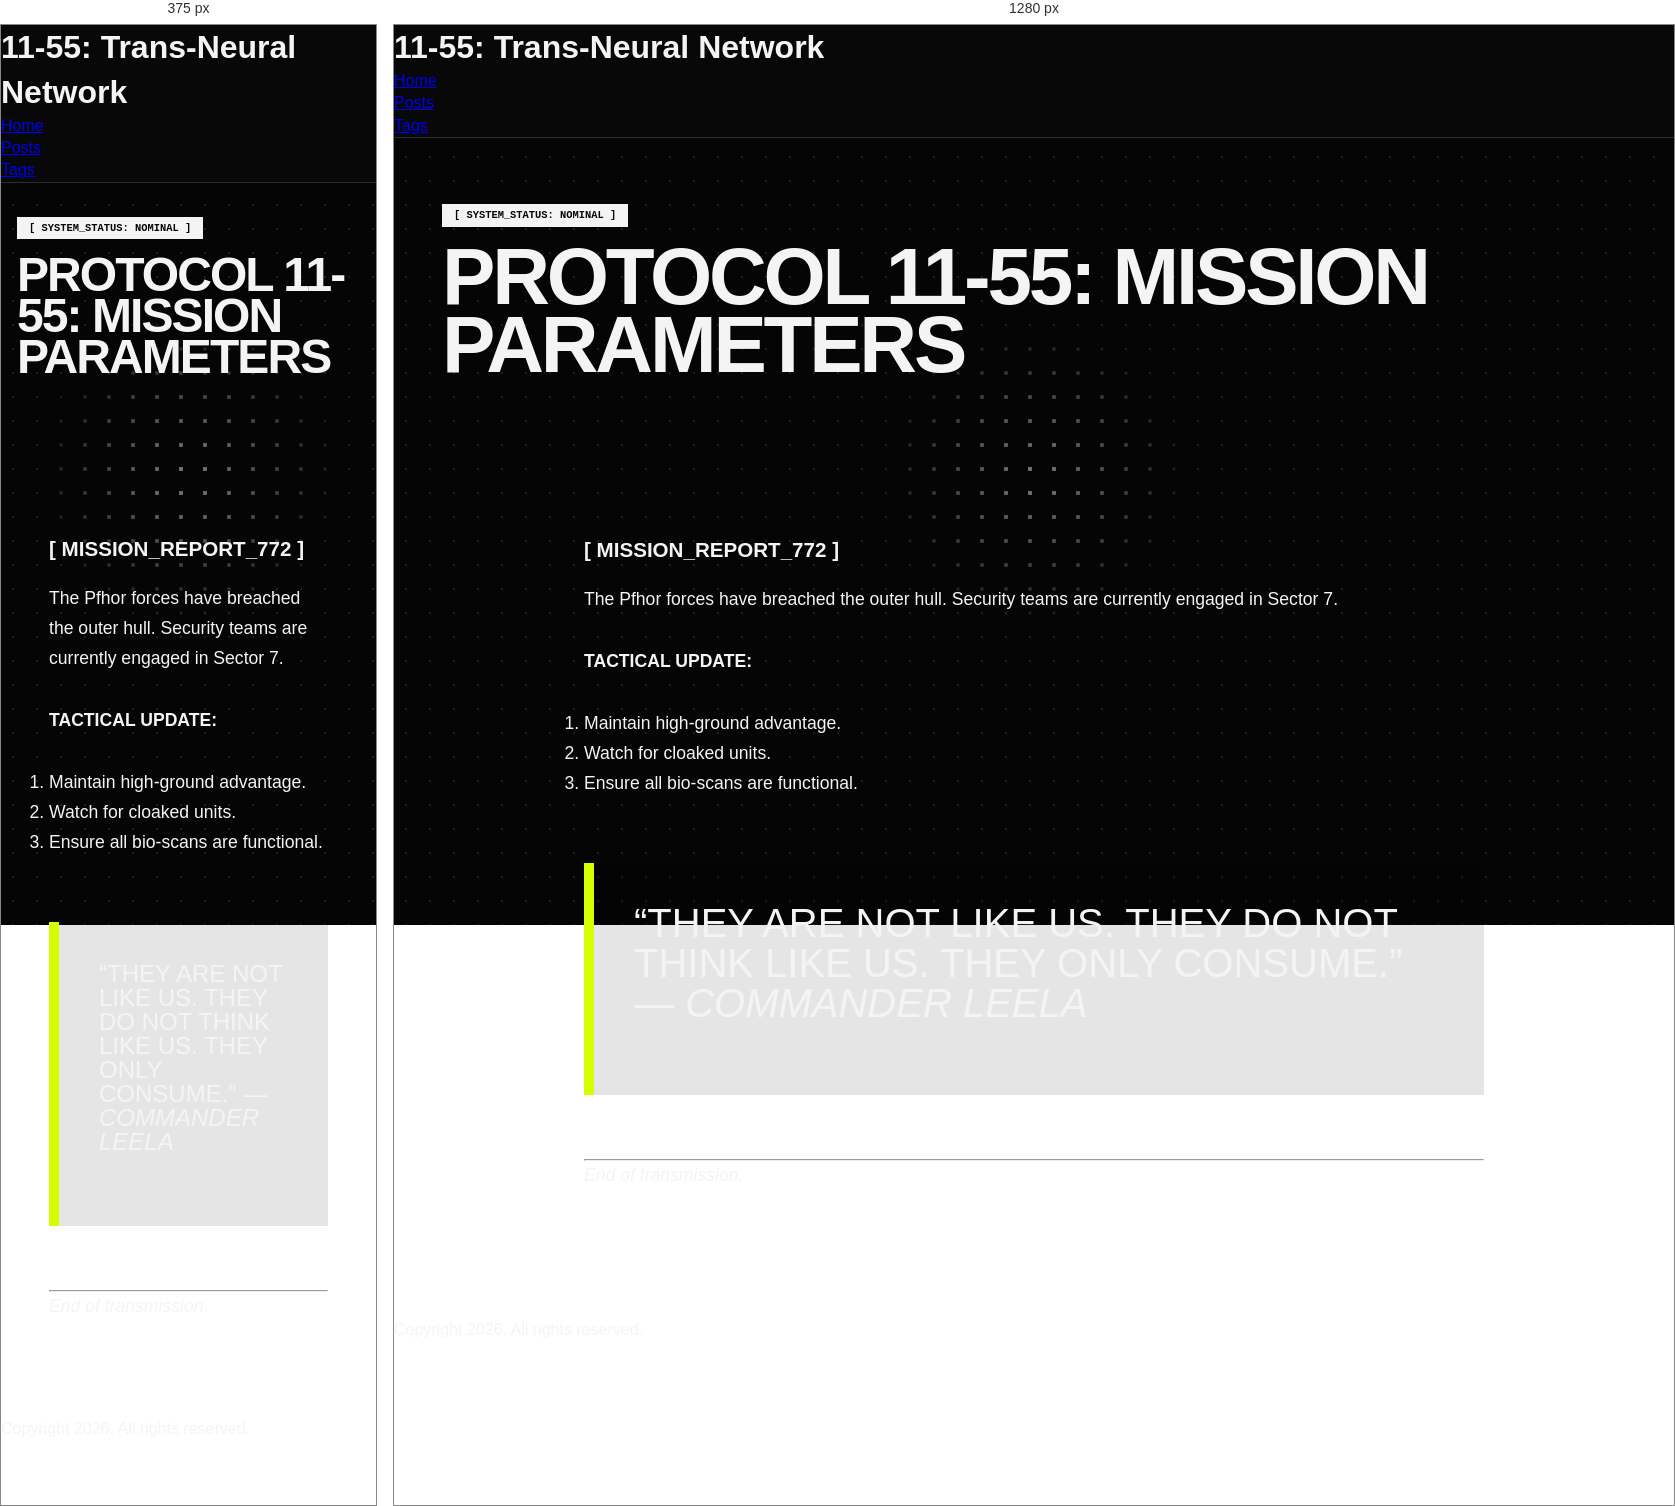
Rendered at 375 px and 1280 px, left to right.

<!-- file: index.html -->
<!doctype html><html lang=en-us><head><meta charset=UTF-8><meta name=viewport content="width=device-width,initial-scale=1"><title>THE PFHOR ENCOUNTER: SECTOR 7 // 11-55: Trans-Neural Network</title><link rel=stylesheet href=../../css/style.css><script>function toggleTheme(){const t=document.documentElement.getAttribute("data-theme"),e=t==="dark"?"light":"dark";document.documentElement.setAttribute("data-theme",e),localStorage.setItem("theme",e)}const savedTheme=localStorage.getItem("theme")||(window.matchMedia("(prefers-color-scheme: dark)").matches?"dark":"light");document.documentElement.setAttribute("data-theme",savedTheme)</script></head><body><div class=dot-matrix-bg></div><div class=dot-matrix-bulge></div><script>const updateFallback=()=>{document.documentElement.style.setProperty("--mouse-x",window.innerWidth/2+"px"),document.documentElement.style.setProperty("--mouse-y",window.innerHeight/2+"px")};updateFallback(),window.addEventListener("resize",updateFallback),document.addEventListener("mousemove",e=>{document.documentElement.style.setProperty("--mouse-x",e.clientX+"px"),document.documentElement.style.setProperty("--mouse-y",e.clientY+"px")})</script><header class=header-global><h1>11-55: Trans-Neural Network</h1><nav><ul><li><a href=../../>Home</a></li><li><a href=../../posts/>Posts</a></li><li><a href=../../tags/>Tags</a></li></ul></nav></header><main class=content-wrapper><section class=hero-v2 style=margin-bottom:4rem;text-align:left><span class=status-pill style="display:inline-block;padding:4px 12px;background:var(--text-main);color:var(--bg-base);font-family:var(--font-mono);font-size:.65rem;font-weight:700;margin-bottom:1rem">[ SYSTEM_STATUS: NOMINAL ]</span><h1 style=font-family:var(--font-display);font-size:clamp(3rem,10vw,5rem);line-height:.85;text-transform:uppercase;letter-spacing:-.04em>Protocol 11-55: Mission Parameters</h1></section><article class="post-panel single-post" style=padding:2rem><div class=post-content style=font-size:1.1rem;line-height:1.7><h3 id=-mission_report_772->[ MISSION_REPORT_772 ]</h3><p>The Pfhor forces have breached the outer hull. Security teams are currently engaged in Sector 7.</p><p><strong>TACTICAL UPDATE:</strong></p><ol><li>Maintain high-ground advantage.</li><li>Watch for cloaked units.</li><li>Ensure all bio-scans are functional.</li></ol><blockquote><p>&ldquo;They are not like us. They do not think like us. They only consume.&rdquo;
— <em>Commander Leela</em></p></blockquote><hr><p><em>End of transmission.</em></p></div></article></main><p>Copyright 2026. All rights reserved.</p><script src=../../js/intel-filter.js></script></body></html>

/* @media block from style.css */
@media (min-width: 768px) {
    .nav-filter-panel {
        padding: 1rem 3rem;
    }
    .nav-filter-inner {
        flex-direction: row;
        align-items: center;
    }
    .filter-dropdowns {
        flex-direction: row;
        justify-content: flex-end;
    }
    .tactical-input {
        max-width: 300px;
    }
    .tactical-select {
        width: auto;
    }
}

/* @media block from style.css */
@media (min-width: 768px) {
    .nav-fixed { padding: 0 3rem; height: 75px; }
    .nav-brand { font-size: 1.3rem; }
    .nav-links { gap: 3rem; }
    .nav-links a { font-size: 0.75rem; }
    
    .content-wrapper { padding: 4rem 3rem; }
    .hero-section { text-align: left; margin-bottom: 5rem; }
    .hero-title { font-size: 6rem; }

    /* Archive Grid Expansion */
    .archive-container { display: grid; grid-template-columns: repeat(2, 1fr); gap: 2.5rem; }
    
    /* Featured Post layout in Grid */
    a.post-card.featured { 
        grid-column: span 2; 
        border-width: 2px;
    }
    a.post-card.featured .post-card-inner { 
        display: grid; 
        grid-template-columns: 150px 1fr 180px; 
        align-items: center; 
        gap: 4rem; 
        padding: 3rem; 
    }
    a.post-card.featured .post-card-header { 
        flex-direction: column; 
        border-bottom: none; 
        border-right: 1px solid var(--border-color); 
        padding: 0; 
        height: 100%; 
        justify-content: center; 
    }
    a.post-card.featured .classification-tag { 
        text-align: left; 
        margin-top: 1rem; 
    }
    .post-card.featured .post-card-body { padding: 0; display: block; justify-content: flex-start; }
    a.post-card.featured .post-card-title { font-size: 3rem; }
    a.post-card.featured .post-card-footer { 
        border-top: none; 
        border-left: 1px solid var(--border-color); 
        padding: 0; 
        flex-direction: column; 
        height: 100%; 
        justify-content: center; 
        align-items: flex-end; 
        text-align: right; 
    }

    .post-card-title { font-size: 1.8rem; }

    /* Single Post Desktop */
    .single-post { padding: 5rem; }
    .tactical-meta { grid-template-columns: repeat(4, 1fr); gap: 2rem; }
    .post-content { max-width: 900px; margin: 0 auto; }
}